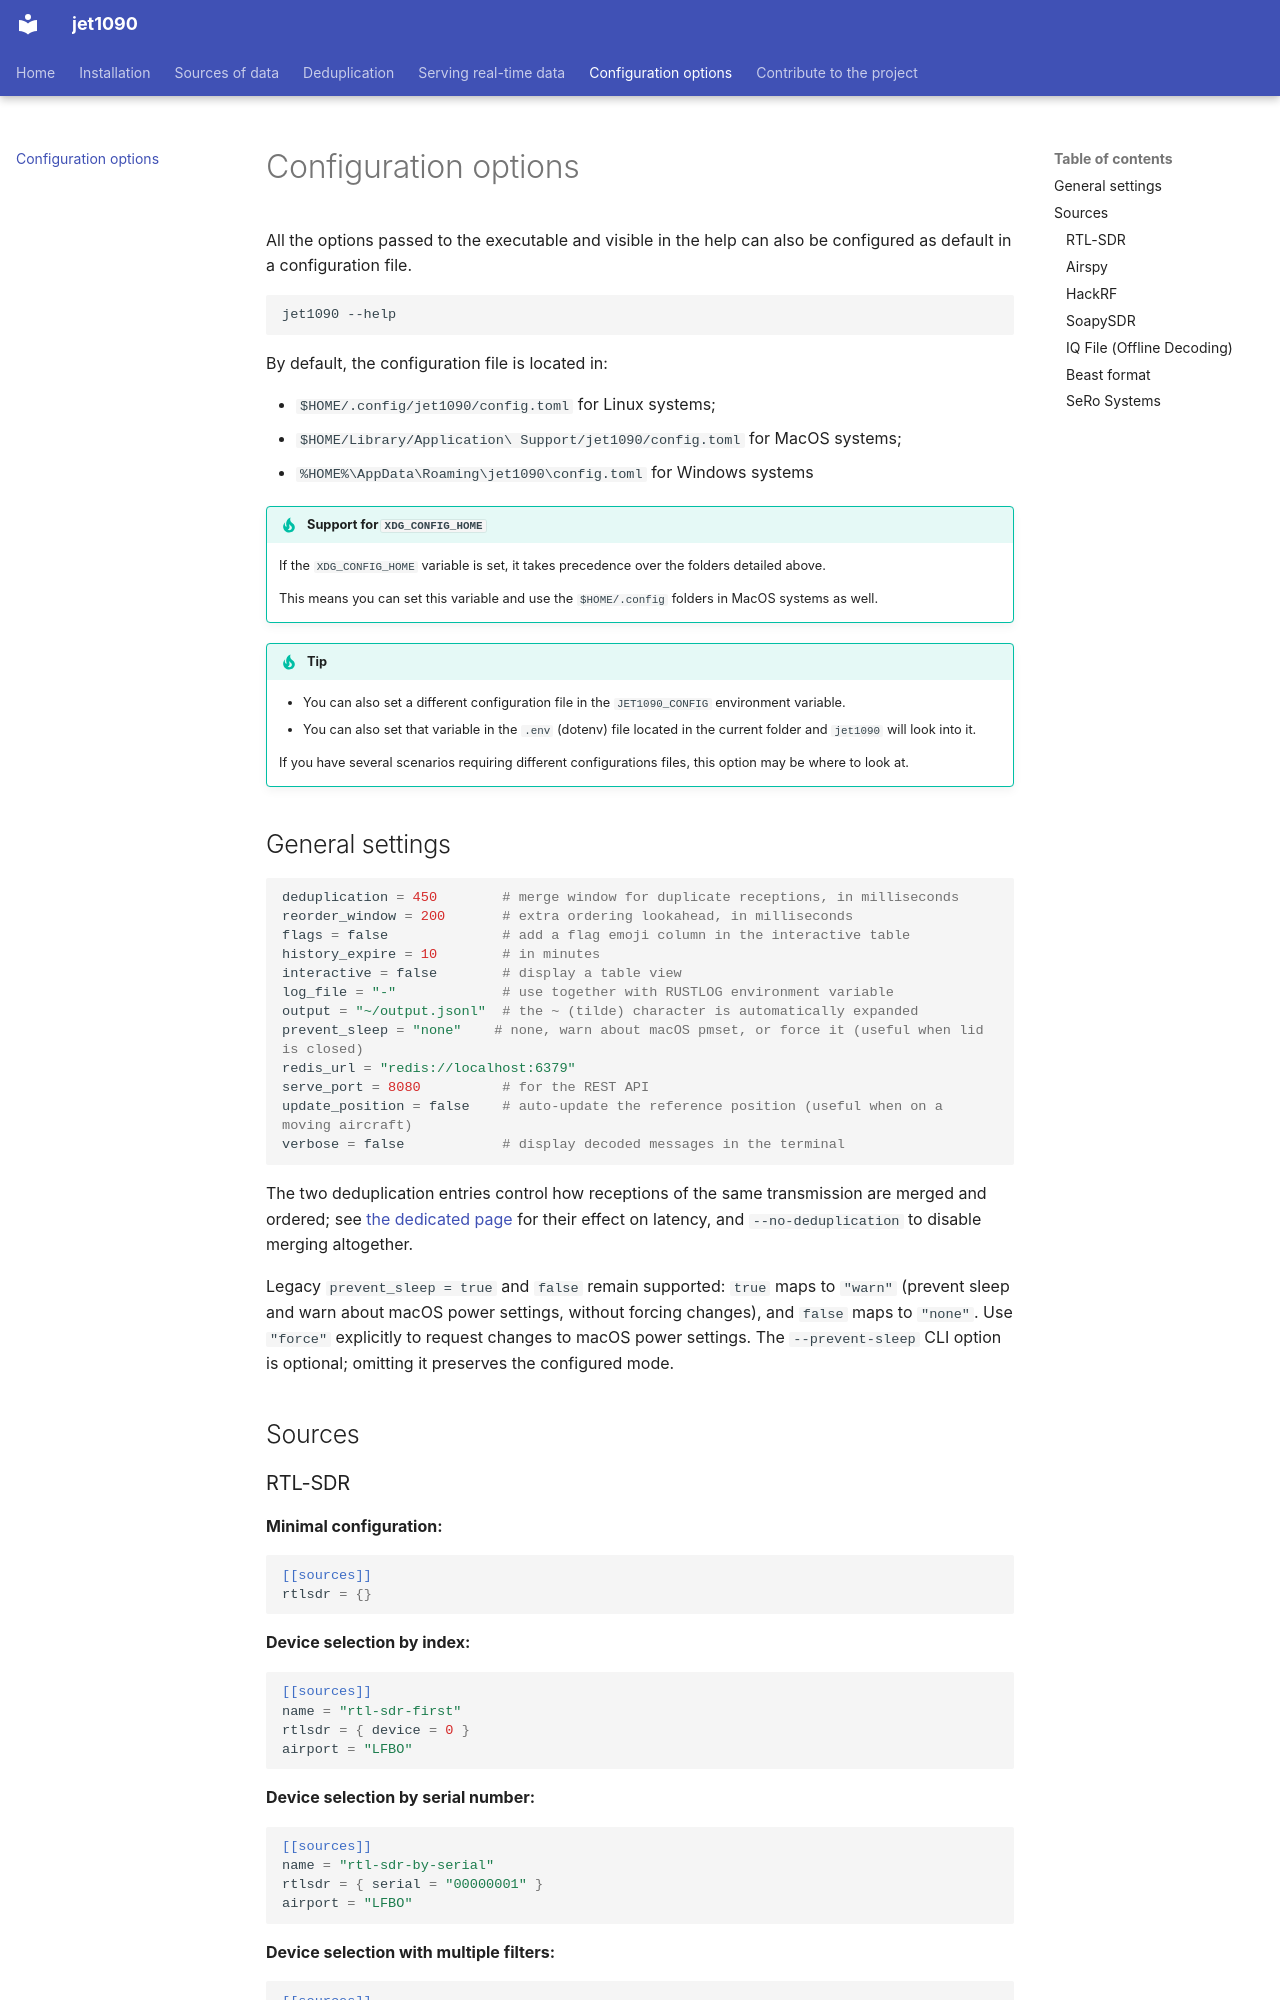

repository: xoolive/jet1090 · page: config/index.html · generator: mkdocs

# Configuration options

All the options passed to the executable and visible in the help can also be configured as default in a configuration file.

```sh
jet1090 --help
```

By default, the configuration file is located in:

- `$HOME/.config/jet1090/config.toml` for Linux systems;
- `$HOME/Library/Application\ Support/jet1090/config.toml` for MacOS systems;
- `%HOME%\AppData\Roaming\jet1090\config.toml` for Windows systems

!!! tip "Support for `XDG_CONFIG_HOME`"

    If the `XDG_CONFIG_HOME` variable is set, it takes precedence over the folders detailed above.

    This means you can set this variable and use the `$HOME/.config` folders in MacOS systems as well.

!!! tip

    - You can also set a different configuration file in the `JET1090_CONFIG` environment variable.
    - You can also set that variable in the `.env` (dotenv) file located in the current folder and `jet1090` will look into it.

    If you have several scenarios requiring different configurations files, this option may be where to look at.

## General settings

```toml
deduplication = 450        # merge window for duplicate receptions, in milliseconds
reorder_window = 200       # extra ordering lookahead, in milliseconds
flags = false              # add a flag emoji column in the interactive table
history_expire = 10        # in minutes
interactive = false        # display a table view
log_file = "-"             # use together with RUSTLOG environment variable
output = "~/output.jsonl"  # the ~ (tilde) character is automatically expanded
prevent_sleep = "none"    # none, warn about macOS pmset, or force it (useful when lid is closed)
redis_url = "redis://localhost:6379"
serve_port = 8080          # for the REST API
update_position = false    # auto-update the reference position (useful when on a moving aircraft)
verbose = false            # display decoded messages in the terminal
```

The two deduplication entries control how receptions of the same transmission
are merged and ordered; see [the dedicated page](deduplication.md) for their
effect on latency, and `--no-deduplication` to disable merging altogether.

Legacy `prevent_sleep = true` and `false` remain supported: `true` maps to
`"warn"` (prevent sleep and warn about macOS power settings, without forcing
changes), and `false` maps to `"none"`. Use `"force"` explicitly to request
changes to macOS power settings. The `--prevent-sleep` CLI option is optional;
omitting it preserves the configured mode.

## Sources
